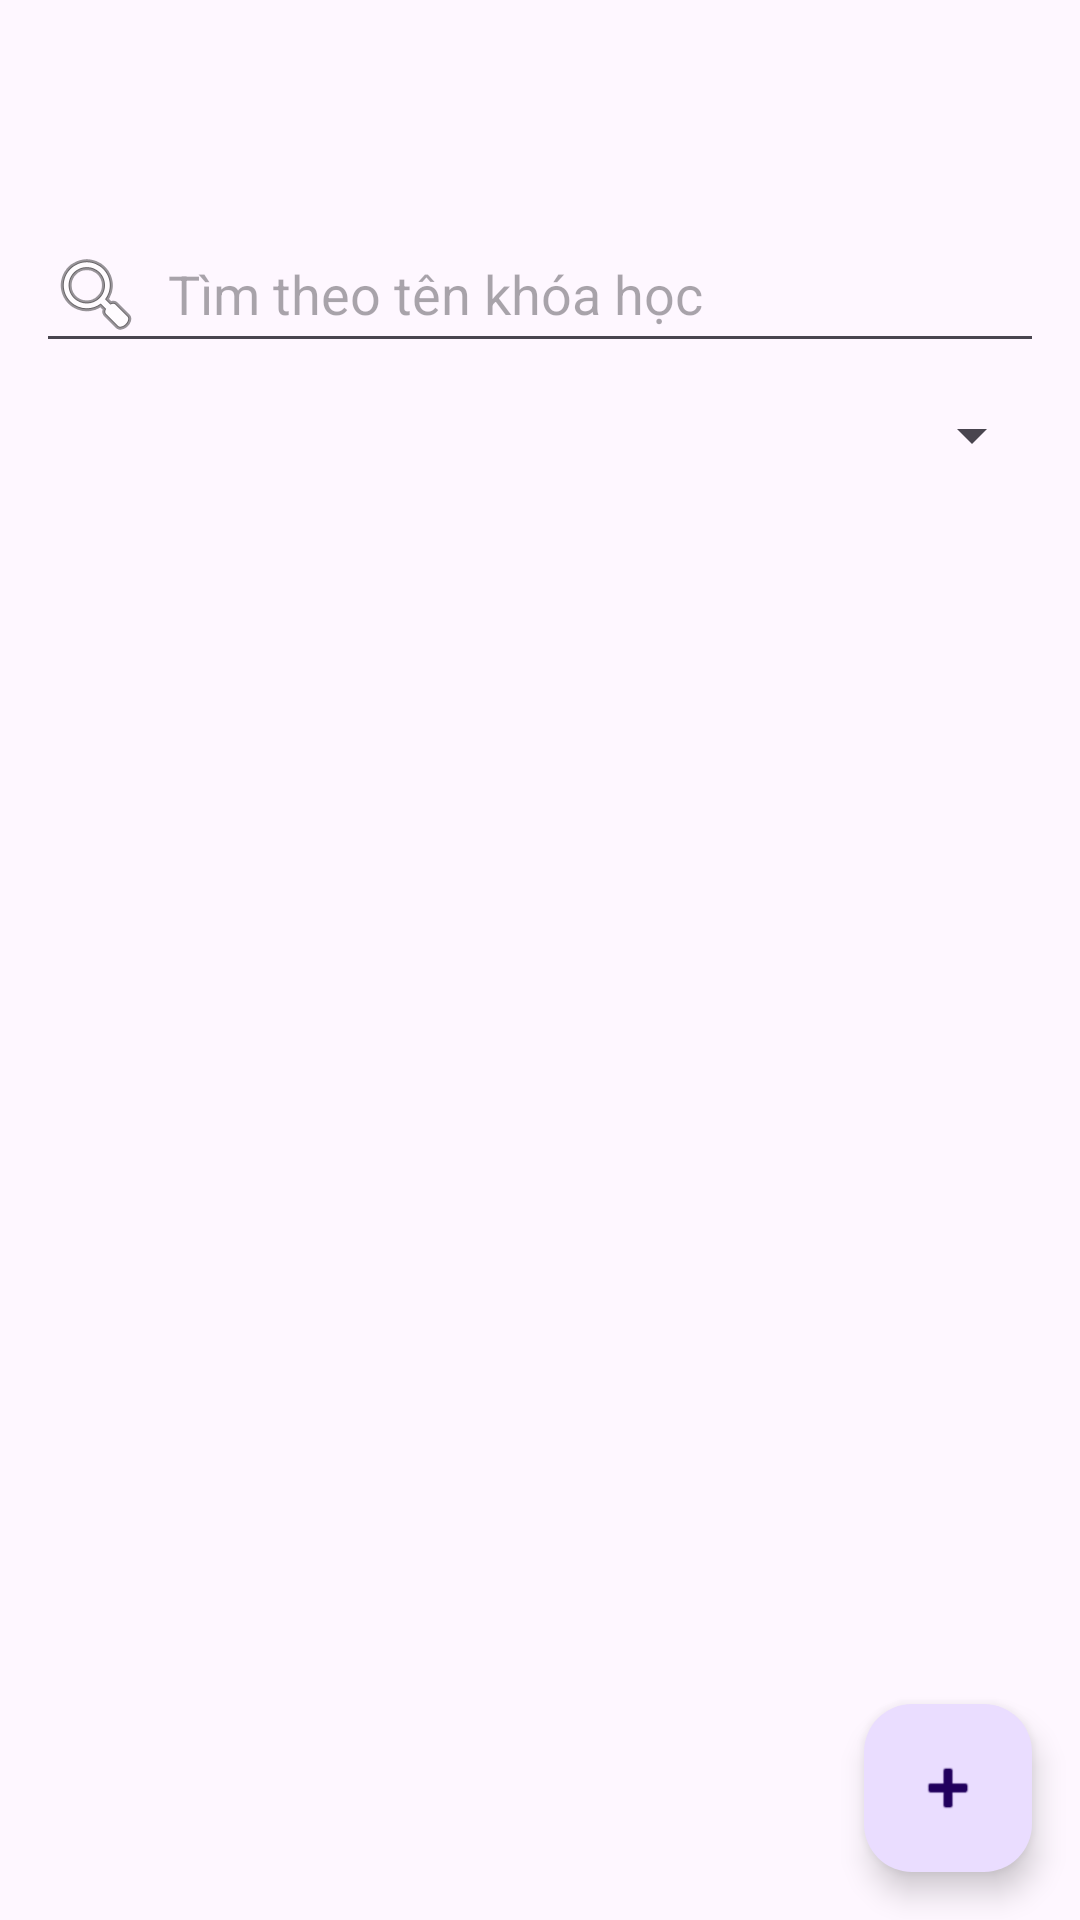

Write the Android layout XML for this screen, with the resource values it uses.
<!-- AndroidManifest.xml: application theme Theme.CourseManager -->
<!-- res/layout/activity_main.xml -->
<?xml version="1.0" encoding="utf-8"?>
<LinearLayout xmlns:android="http://schemas.android.com/apk/res/android"
    xmlns:app="http://schemas.android.com/apk/res-auto"
    android:layout_width="match_parent"
    android:layout_height="match_parent"
    android:orientation="vertical">

    <com.google.android.material.appbar.MaterialToolbar
        android:id="@+id/toolbar"
        android:layout_width="match_parent"
        android:layout_height="?attr/actionBarSize" />

    <EditText
        android:id="@+id/etSearch"
        android:layout_width="match_parent"
        android:layout_height="wrap_content"
        android:layout_marginStart="12dp"
        android:layout_marginTop="8dp"
        android:layout_marginEnd="12dp"
        android:drawableStart="@android:drawable/ic_menu_search"
        android:drawablePadding="8dp"
        android:hint="Tìm theo tên khóa học"
        android:importantForAutofill="no"
        android:inputType="text"
        android:maxLines="1" />

    <Spinner
        android:id="@+id/spCategoryFilter"
        android:layout_width="match_parent"
        android:layout_height="48dp"
        android:layout_marginStart="12dp"
        android:layout_marginEnd="12dp" />

    <FrameLayout
        android:layout_width="match_parent"
        android:layout_height="0dp"
        android:layout_weight="1">

        <androidx.recyclerview.widget.RecyclerView
            android:id="@+id/rvCourses"
            android:layout_width="match_parent"
            android:layout_height="match_parent"
            android:clipToPadding="false"
            android:paddingBottom="88dp" />

        <ProgressBar
            android:id="@+id/progress"
            android:layout_width="wrap_content"
            android:layout_height="wrap_content"
            android:layout_gravity="center"
            android:visibility="gone" />

        <LinearLayout
            android:id="@+id/layoutMessage"
            android:layout_width="wrap_content"
            android:layout_height="wrap_content"
            android:layout_gravity="center"
            android:gravity="center"
            android:orientation="vertical"
            android:padding="24dp"
            android:visibility="gone">

            <TextView
                android:id="@+id/tvMessage"
                android:layout_width="wrap_content"
                android:layout_height="wrap_content"
                android:gravity="center"
                android:textSize="16sp" />

            <Button
                android:id="@+id/btnRetry"
                android:layout_width="wrap_content"
                android:layout_height="wrap_content"
                android:layout_marginTop="12dp"
                android:text="Thử lại" />
        </LinearLayout>

        <com.google.android.material.floatingactionbutton.FloatingActionButton
            android:id="@+id/fabAdd"
            android:layout_width="wrap_content"
            android:layout_height="wrap_content"
            android:layout_gravity="bottom|end"
            android:layout_margin="16dp"
            android:contentDescription="Thêm khóa học"
            android:src="@android:drawable/ic_input_add" />
    </FrameLayout>
</LinearLayout>
<!-- resources referenced by this layout -->
<resources>
  <style name="Theme.CourseManager" parent="Theme.Material3.DayNight.NoActionBar" />
</resources>
